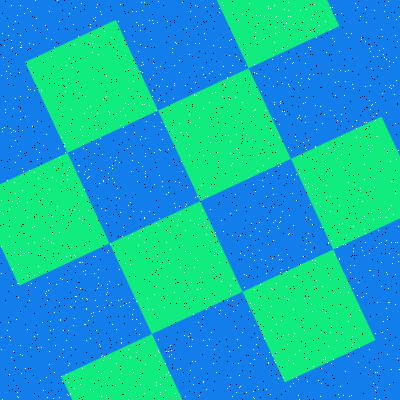

The file beside this chart, header and first rows:
Type, X, Y
Salt, 261, 259
Salt, 73, 153
Salt, 11, 5
Salt, 31, 283
Salt, 279, 137
Salt, 108, 179
Salt, 303, 21
Salt, 244, 49
Salt, 320, 206
Salt, 326, 185
Salt, 272, 319
Salt, 149, 148
Salt, 305, 116
Salt, 189, 114
Salt, 0, 211
Salt, 159, 86
Salt, 195, 297
Salt, 188, 336
Salt, 367, 127
Salt, 109, 305
Salt, 209, 102
Salt, 325, 357
Salt, 365, 41
Salt, 298, 379
Salt, 18, 297
Salt, 203, 155
Salt, 378, 230
Salt, 36, 18
Salt, 20, 119
Salt, 86, 309
Salt, 393, 85
Salt, 172, 133
Salt, 144, 342
Salt, 94, 153
Salt, 17, 203
Salt, 296, 140
Salt, 110, 244
Salt, 156, 385
Salt, 94, 367
Salt, 70, 393
Salt, 253, 391
Salt, 151, 39
Salt, 215, 273
Salt, 142, 166
Salt, 201, 368
Salt, 387, 316
Salt, 188, 289
Salt, 143, 64
Salt, 293, 383
Salt, 93, 79
Salt, 237, 339
Salt, 371, 105
Salt, 381, 29
Salt, 21, 373
Salt, 93, 41
Salt, 8, 322
Salt, 309, 74
Salt, 239, 59
Salt, 350, 272
Salt, 347, 269
... 3,140 more rows
